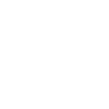
t = 0.00 s
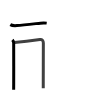
t = 2.75 s
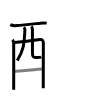
t = 5.50 s
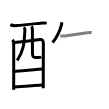
t = 8.50 s
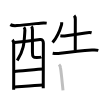
t = 11.25 s
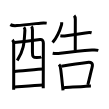
t = 14.00 s

The animated SVG that drew these frames (rendered in a browser with its animation timeline set to each time). Animation: 14 SMIL elements (animate=14); one cycle of 14.00 s.

<svg width="109px" height="109px" viewBox="0 0 px 109px" xmlns="http://www.w3.org/2000/svg" xmlns:xlink="http://www.w3.org/1999/xlink" xml:space="preserve" version="1.1"  baseProfile="full">
<path d="M10.29,24.66c1.62,0.97,4.75,1.1,6.6,0.94c6.75-0.59,18.98-1.98,23.5-2.46c1.85-0.2,4.11-0.26,6.31-0.02" style="fill:none;stroke:black;stroke-width:3;opacity:0">
  <animate attributeType="CSS" attributeName="opacity" from="0" to="1" begin="0s" dur="1s" repeatCount="Indefinite" fill="freeze" />
</path>
<path d="M12.38,39.82c0.78,0.77,1.3,1.8,1.3,3.11c0,0.67,0.09,27.65,0.02,40.32c-0.02,3.83-0.04,6.35-0.04,6.45" style="fill:none;stroke:black;stroke-width:3;opacity:0">
  <animate attributeType="CSS" attributeName="opacity" from="0" to="1" begin="1s" dur="1s" repeatCount="Indefinite" fill="freeze" />
</path>
<path d="M14.37,42.43c3.75-0.31,23.53-2.59,25.58-2.87c2.13-0.28,3.4,1.05,3.4,3.52c0,0.94-0.06,26.19-0.09,38.78c-0.01,3.15-0.01,5.51-0.01,6.5" style="fill:none;stroke:black;stroke-width:3;opacity:0">
  <animate attributeType="CSS" attributeName="opacity" from="0" to="1" begin="2s" dur="1s" repeatCount="Indefinite" fill="freeze" />
</path>
<path d="M23.88,27.24c0.75,0.75,1.13,1.72,1.03,3.14c-0.79,11.87-0.66,19.24-7.65,30.07" style="fill:none;stroke:black;stroke-width:3;opacity:0">
  <animate attributeType="CSS" attributeName="opacity" from="0" to="1" begin="3s" dur="1s" repeatCount="Indefinite" fill="freeze" />
</path>
<path d="M31.38,26.41c0.86,0.86,1.04,1.93,1.04,3.65c0,5.56,0.03,15.44,0.03,22.23c0,4.53,0.64,5.32,4.29,5.32c3.02,0,3.77-0.12,4.64-0.61" style="fill:none;stroke:black;stroke-width:3;opacity:0">
  <animate attributeType="CSS" attributeName="opacity" from="0" to="1" begin="4s" dur="1s" repeatCount="Indefinite" fill="freeze" />
</path>
<path d="M14.77,71.38c3.07,0,24.6-2.33,28.07-2.33" style="fill:none;stroke:black;stroke-width:3;opacity:0">
  <animate attributeType="CSS" attributeName="opacity" from="0" to="1" begin="5s" dur="1s" repeatCount="Indefinite" fill="freeze" />
</path>
<path d="M14.63,87.06c6.24-0.47,20.42-1.72,28.2-2.12" style="fill:none;stroke:black;stroke-width:3;opacity:0">
  <animate attributeType="CSS" attributeName="opacity" from="0" to="1" begin="6s" dur="1s" repeatCount="Indefinite" fill="freeze" />
</path>
<path d="M61.68,22.27c0.04,0.89,0.08,1.78-0.17,2.63c-1.51,5.23-4.44,12.45-8.92,17.67" style="fill:none;stroke:black;stroke-width:3;opacity:0">
  <animate attributeType="CSS" attributeName="opacity" from="0" to="1" begin="7s" dur="1s" repeatCount="Indefinite" fill="freeze" />
</path>
<path d="M60.36,35.78c1.27,0.22,2.88,0.27,4.17,0.12c6.76-0.78,14.29-1.84,20.88-2.98c2.07-0.36,4.11-0.7,6.19-0.11" style="fill:none;stroke:black;stroke-width:3;opacity:0">
  <animate attributeType="CSS" attributeName="opacity" from="0" to="1" begin="8s" dur="1s" repeatCount="Indefinite" fill="freeze" />
</path>
<path d="M74.09,15.63c0.89,0.89,1.23,2.37,1.23,3.87c0,0.72-0.07,25.11-0.07,31.12" style="fill:none;stroke:black;stroke-width:3;opacity:0">
  <animate attributeType="CSS" attributeName="opacity" from="0" to="1" begin="9s" dur="1s" repeatCount="Indefinite" fill="freeze" />
</path>
<path d="M52.67,53.2c2.58,0.55,5.31,0.47,7.58,0.15C70.08,52,82.26,50.64,92,50.08c2.16-0.12,4.21-0.25,6.33,0.28" style="fill:none;stroke:black;stroke-width:3;opacity:0">
  <animate attributeType="CSS" attributeName="opacity" from="0" to="1" begin="10s" dur="1s" repeatCount="Indefinite" fill="freeze" />
</path>
<path d="M58.98,64.46c0.72,0.72,1.32,1.71,1.39,2.76c0.81,4.19,1.57,12.51,2.2,19.01c0.15,1.52,0.29,2.95,0.42,4.23" style="fill:none;stroke:black;stroke-width:3;opacity:0">
  <animate attributeType="CSS" attributeName="opacity" from="0" to="1" begin="11s" dur="1s" repeatCount="Indefinite" fill="freeze" />
</path>
<path d="M61.37,66.17c8.57-1.42,19.94-3.09,25.76-3.76c4.33-0.5,6.13,0.46,4.96,4.99c-1.47,5.73-2.55,10.71-4.26,17.43" style="fill:none;stroke:black;stroke-width:3;opacity:0">
  <animate attributeType="CSS" attributeName="opacity" from="0" to="1" begin="12s" dur="1s" repeatCount="Indefinite" fill="freeze" />
</path>
<path d="M63.88,87.66c5.89-0.43,15.29-0.91,22.11-1.46c1.99-0.16,3.51-0.17,4.93-0.17" style="fill:none;stroke:black;stroke-width:3;opacity:0">
  <animate attributeType="CSS" attributeName="opacity" from="0" to="1" begin="13s" dur="1s" repeatCount="Indefinite" fill="freeze" />
</path>
</svg>
